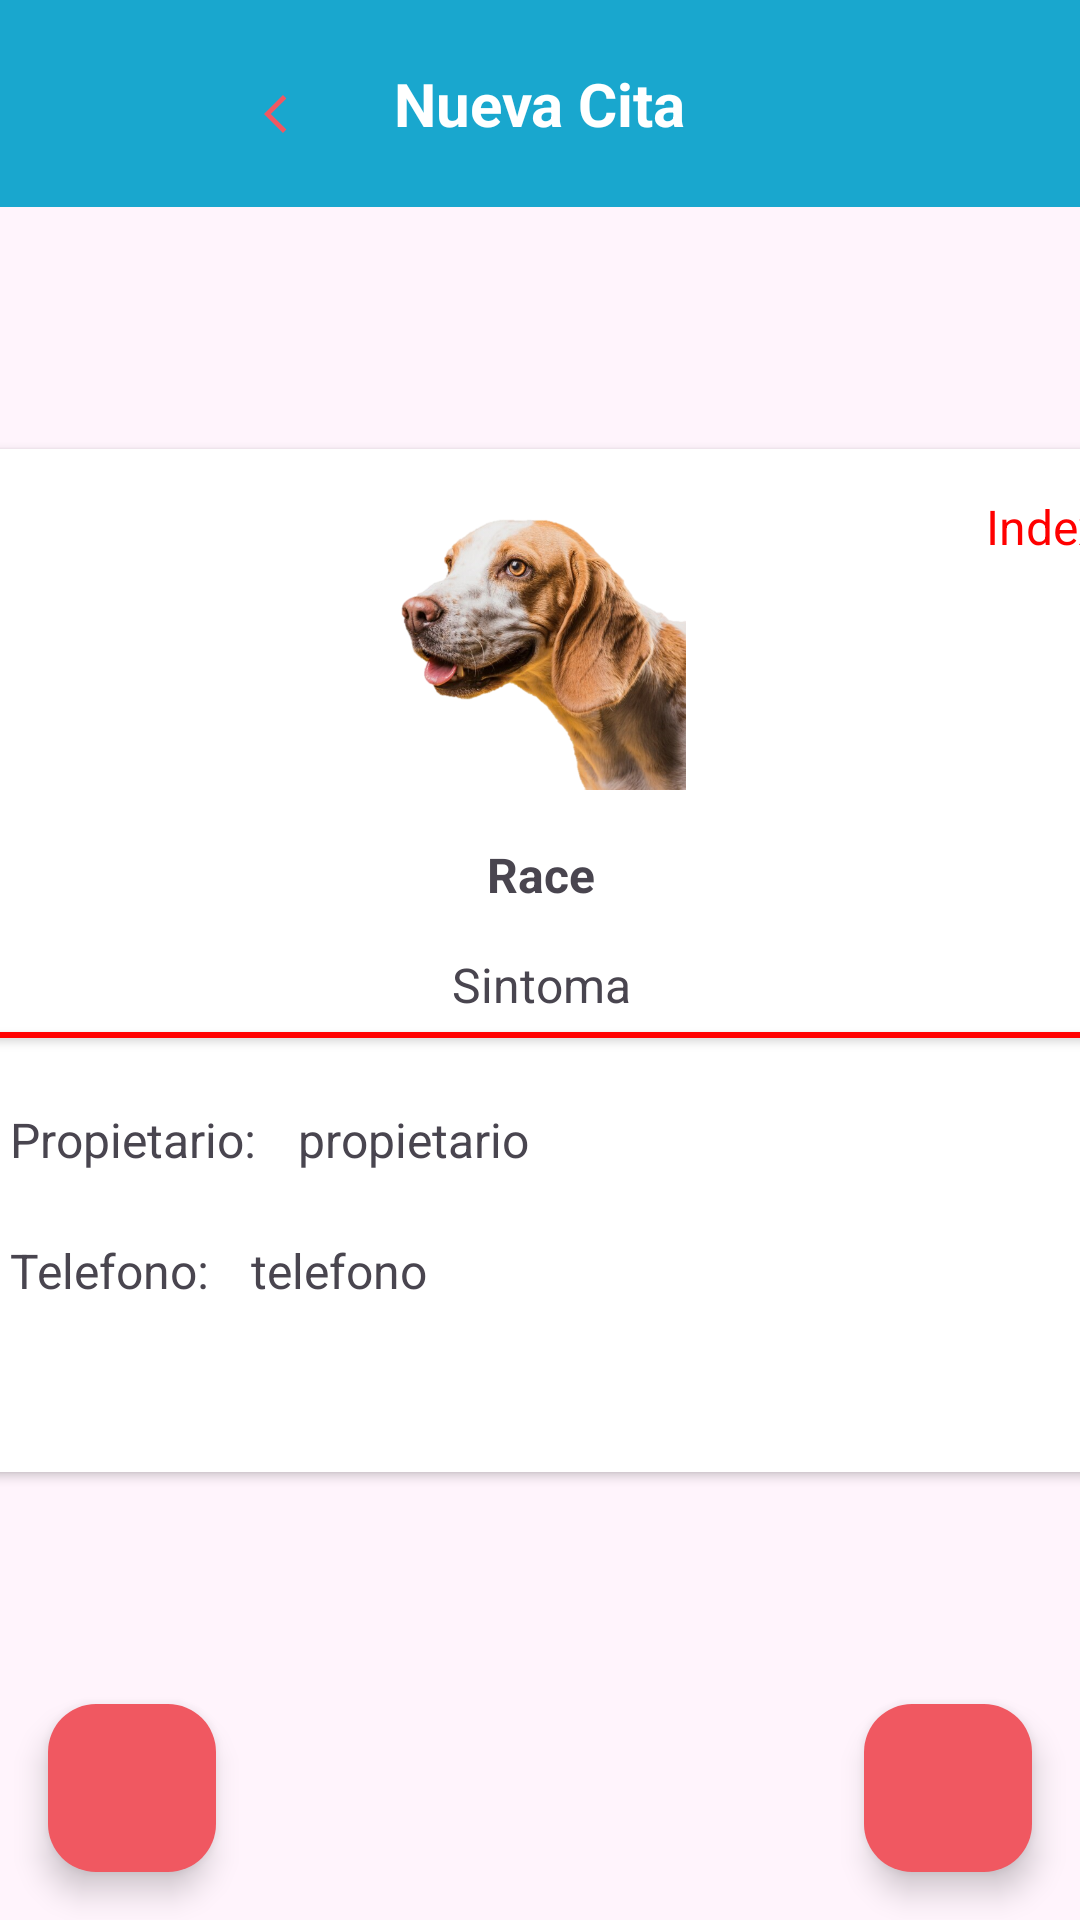

Reconstruct the res/layout file that produces this screen, plus the resources it refers to.
<!-- AndroidManifest.xml: application theme Theme.project -->
<!-- res/layout/fragment_details.xml -->
<?xml version="1.0" encoding="utf-8"?>
<androidx.constraintlayout.widget.ConstraintLayout xmlns:android="http://schemas.android.com/apk/res/android"
    xmlns:app="http://schemas.android.com/apk/res-auto"
    xmlns:tools="http://schemas.android.com/tools"
    android:background="@color/backgroundMain"
    android:layout_width="match_parent"
    android:layout_height="match_parent">

    <androidx.appcompat.widget.Toolbar
        android:id="@+id/toolbar"
        android:layout_width="match_parent"
        android:layout_height="69dp"
        android:background="@drawable/custom_toolbar"
        app:contentInsetLeft="0dp"
        app:contentInsetStart="0dp"
        app:contentInsetStartWithNavigation="0dp"
        app:layout_constraintEnd_toEndOf="parent"
        app:layout_constraintStart_toStartOf="parent"
        app:layout_constraintTop_toTopOf="parent"
        app:title="">


        <RelativeLayout
            android:layout_width="match_parent"
            android:layout_height="match_parent">

            <ImageView
                android:id="@+id/toolbar_icon"
                android:layout_width="72dp"
                android:layout_height="62dp"
                android:layout_alignParentStart="true"
                android:layout_marginStart="72dp"
                android:layout_marginTop="7dp"
                android:layout_marginEnd="12dp"
                android:layout_toStartOf="@+id/toolbar_title"
                android:padding="16dp"
                android:src="@drawable/ic_back" />

            <TextView
                android:id="@+id/toolbar_title"
                android:layout_width="wrap_content"
                android:layout_height="wrap_content"
                android:layout_centerInParent="true"
                android:text="Nueva Cita"
                android:textColor="@android:color/white"
                android:textStyle="bold"
                android:textSize="20sp" />

        </RelativeLayout>

    </androidx.appcompat.widget.Toolbar>

    <androidx.cardview.widget.CardView
        android:id="@+id/cvPetEdit"
        android:layout_width="404dp"
        android:layout_height="341dp"
        android:layout_gravity="center"
        android:backgroundTint="@color/white"
        android:elevation="8dp"
        android:foreground="?selectableItemBackground"
        app:cardCornerRadius="10dp"
        app:layout_constraintBottom_toBottomOf="parent"
        app:layout_constraintEnd_toEndOf="parent"
        app:layout_constraintHeight_percent="0.4"
        app:layout_constraintStart_toStartOf="parent"
        app:layout_constraintTop_toTopOf="parent"
        tools:ignore="MissingConstraints">

        <androidx.constraintlayout.widget.ConstraintLayout

            android:layout_width="match_parent"
            android:layout_height="340dp"
            android:padding="10dp">

            <ImageView
                android:id="@+id/ivProfile"
                android:layout_width="115dp"
                android:layout_height="111dp"
                android:background="@drawable/cuadrado_details"
                android:padding="8dp"
                android:scaleType="centerCrop"
                app:layout_constraintEnd_toEndOf="parent"
                app:layout_constraintStart_toStartOf="parent"
                app:layout_constraintTop_toTopOf="parent" />

            <ImageView
                android:id="@+id/perritoImg"
                android:layout_width="96dp"
                android:layout_height="102dp"
                android:layout_alignParentTop="true"
                android:layout_alignParentEnd="true"
                android:layout_gravity="center"
                android:background="@color/white"
                android:src="@drawable/perro"
                app:layout_constraintBottom_toBottomOf="@id/ivProfile"
                app:layout_constraintEnd_toEndOf="@id/ivProfile"
                app:layout_constraintStart_toStartOf="@id/ivProfile"
                app:layout_constraintTop_toTopOf="@id/ivProfile"
                tools:layout_editor_absoluteX="125dp"
                tools:layout_editor_absoluteY="50dp" />

            <TextView
                android:id="@+id/tvRaceEdit"
                android:layout_width="wrap_content"
                android:layout_height="wrap_content"
                android:layout_marginTop="5dp"
                android:padding="5dp"
                android:text="Race"
                android:textSize="16sp"
                android:textStyle="bold"
                app:layout_constraintEnd_toEndOf="parent"
                app:layout_constraintStart_toStartOf="parent"
                app:layout_constraintTop_toBottomOf="@+id/ivProfile" />

            <TextView
                android:id="@+id/tvSymptomEdit"
                android:layout_width="wrap_content"
                android:layout_height="wrap_content"
                android:layout_marginTop="5dp"
                android:padding="5dp"
                android:text="Sintoma"
                android:textSize="16sp"
                app:layout_constraintEnd_toEndOf="parent"
                app:layout_constraintHorizontal_bias="0.501"
                app:layout_constraintStart_toStartOf="parent"
                app:layout_constraintTop_toBottomOf="@+id/tvRaceEdit" />

            <View
                android:layout_width="match_parent"
                android:layout_height="2dp"
                android:background="#FF0000"
                android:elevation="2dp"
                app:layout_constraintTop_toBottomOf="@+id/tvSymptomEdit" />

            <TextView
                android:id="@+id/tvnamePerson2"
                android:layout_width="wrap_content"
                android:layout_height="wrap_content"
                android:layout_marginTop="20dp"
                android:layout_marginStart="10dp"
                android:padding="5dp"
                android:text="Propietario:"
                android:textSize="16sp"
                app:layout_constraintStart_toStartOf="parent"
                app:layout_constraintTop_toBottomOf="@+id/tvSymptomEdit" />

            <TextView
                android:id="@+id/tvTel2"
                android:layout_width="wrap_content"
                android:layout_height="wrap_content"
                android:layout_marginStart="10dp"
                android:layout_marginTop="12dp"
                android:padding="5dp"
                android:text="Telefono:"
                android:textSize="16sp"
                app:layout_constraintStart_toStartOf="parent"
                app:layout_constraintTop_toBottomOf="@+id/tvnamePerson2" />

            <TextView
                android:id="@+id/tvIdEdit"
                android:layout_width="wrap_content"
                android:layout_height="wrap_content"
                android:padding="5dp"
                android:text="Index"
                android:textColor="#FF0000"
                android:textSize="16sp"
                app:layout_constraintEnd_toEndOf="parent"
                app:layout_constraintTop_toTopOf="parent" />

            <TextView
                android:id="@+id/tvnamePersonEdit"
                android:layout_width="wrap_content"
                android:layout_height="wrap_content"
                android:layout_marginStart="4dp"
                android:layout_marginTop="20dp"
                android:padding="5dp"
                android:text="propietario"
                android:textSize="16sp"
                app:layout_constraintStart_toEndOf="@+id/tvnamePerson2"
                app:layout_constraintTop_toBottomOf="@+id/tvSymptomEdit" />

            <TextView
                android:id="@+id/tvTelEdit"
                android:layout_width="wrap_content"
                android:layout_height="wrap_content"
                android:layout_marginStart="4dp"
                android:layout_marginTop="12dp"
                android:padding="5dp"
                android:text="telefono"
                android:textSize="16sp"
                app:layout_constraintStart_toEndOf="@+id/tvTel2"
                app:layout_constraintTop_toBottomOf="@+id/tvnamePersonEdit" />


        </androidx.constraintlayout.widget.ConstraintLayout>
    </androidx.cardview.widget.CardView>

    <com.google.android.material.floatingactionbutton.FloatingActionButton
        android:id="@+id/btnDelete"
        android:layout_width="wrap_content"
        android:layout_height="0dp"
        android:layout_marginBottom="16dp"
        android:layout_marginLeft="16dp"
        android:backgroundTint="@color/pink"
        android:contentDescription="button delete"
        android:src="@drawable/ic_delete"
        app:layout_constraintBottom_toBottomOf="parent"
        app:layout_constraintStart_toStartOf="parent" />


    <com.google.android.material.floatingactionbutton.FloatingActionButton
        android:id="@+id/fbEdit"
        android:layout_width="wrap_content"
        android:layout_height="0dp"
        android:contentDescription="button edit"
        android:layout_marginRight="16dp"
        android:backgroundTint="@color/pink"
        android:layout_marginBottom="16dp"
        android:src="@drawable/ic_edit_white"
        app:layout_constraintEnd_toEndOf="parent"
        app:layout_constraintBottom_toBottomOf="parent" />



</androidx.constraintlayout.widget.ConstraintLayout>
<!-- resources referenced by this layout -->
<resources>
  <color name="backgroundMain">#fff4fc</color>
  <color name="pink">#F05861</color>
  <color name="white">#FFFFFFFF</color>
  <!-- drawable cuadrado_details (drawable) -->
  <?xml version="1.0" encoding="utf-8"?>
  <selector xmlns:android="http://schemas.android.com/apk/res/android">
      <item android:state_enabled="true">
          <shape android:shape="rectangle">
               
              <corners android:radius="1dp"/> 
              <stroke android:color="@color/white" android:width="15dp"/>
          </shape>
      </item>
  </selector>
  <!-- drawable custom_toolbar (drawable) -->
  <shape xmlns:android="http://schemas.android.com/apk/res/android">
      <solid android:color="@color/blue"/>
  
  </shape>
  <!-- drawable ic_back (drawable) -->
  <vector android:autoMirrored="true" android:height="24dp"
      android:tint="@color/pink" android:viewportHeight="24"
      android:viewportWidth="24" android:width="24dp" xmlns:android="http://schemas.android.com/apk/res/android">
      <path android:fillColor="@android:color/white" android:pathData="M11.67,3.87L9.9,2.1 0,12l9.9,9.9 1.77,-1.77L3.54,12z"/>
  </vector>
  <!-- drawable perro: png bitmap (drawable, 377001 bytes) -->
  <style name="Theme.project" parent="Base.Theme.project" />
  <color name="blue">#19A7CE</color>
  <style name="Base.Theme.project" parent="Theme.Material3.DayNight.NoActionBar">
          
          
      </style>
</resources>
